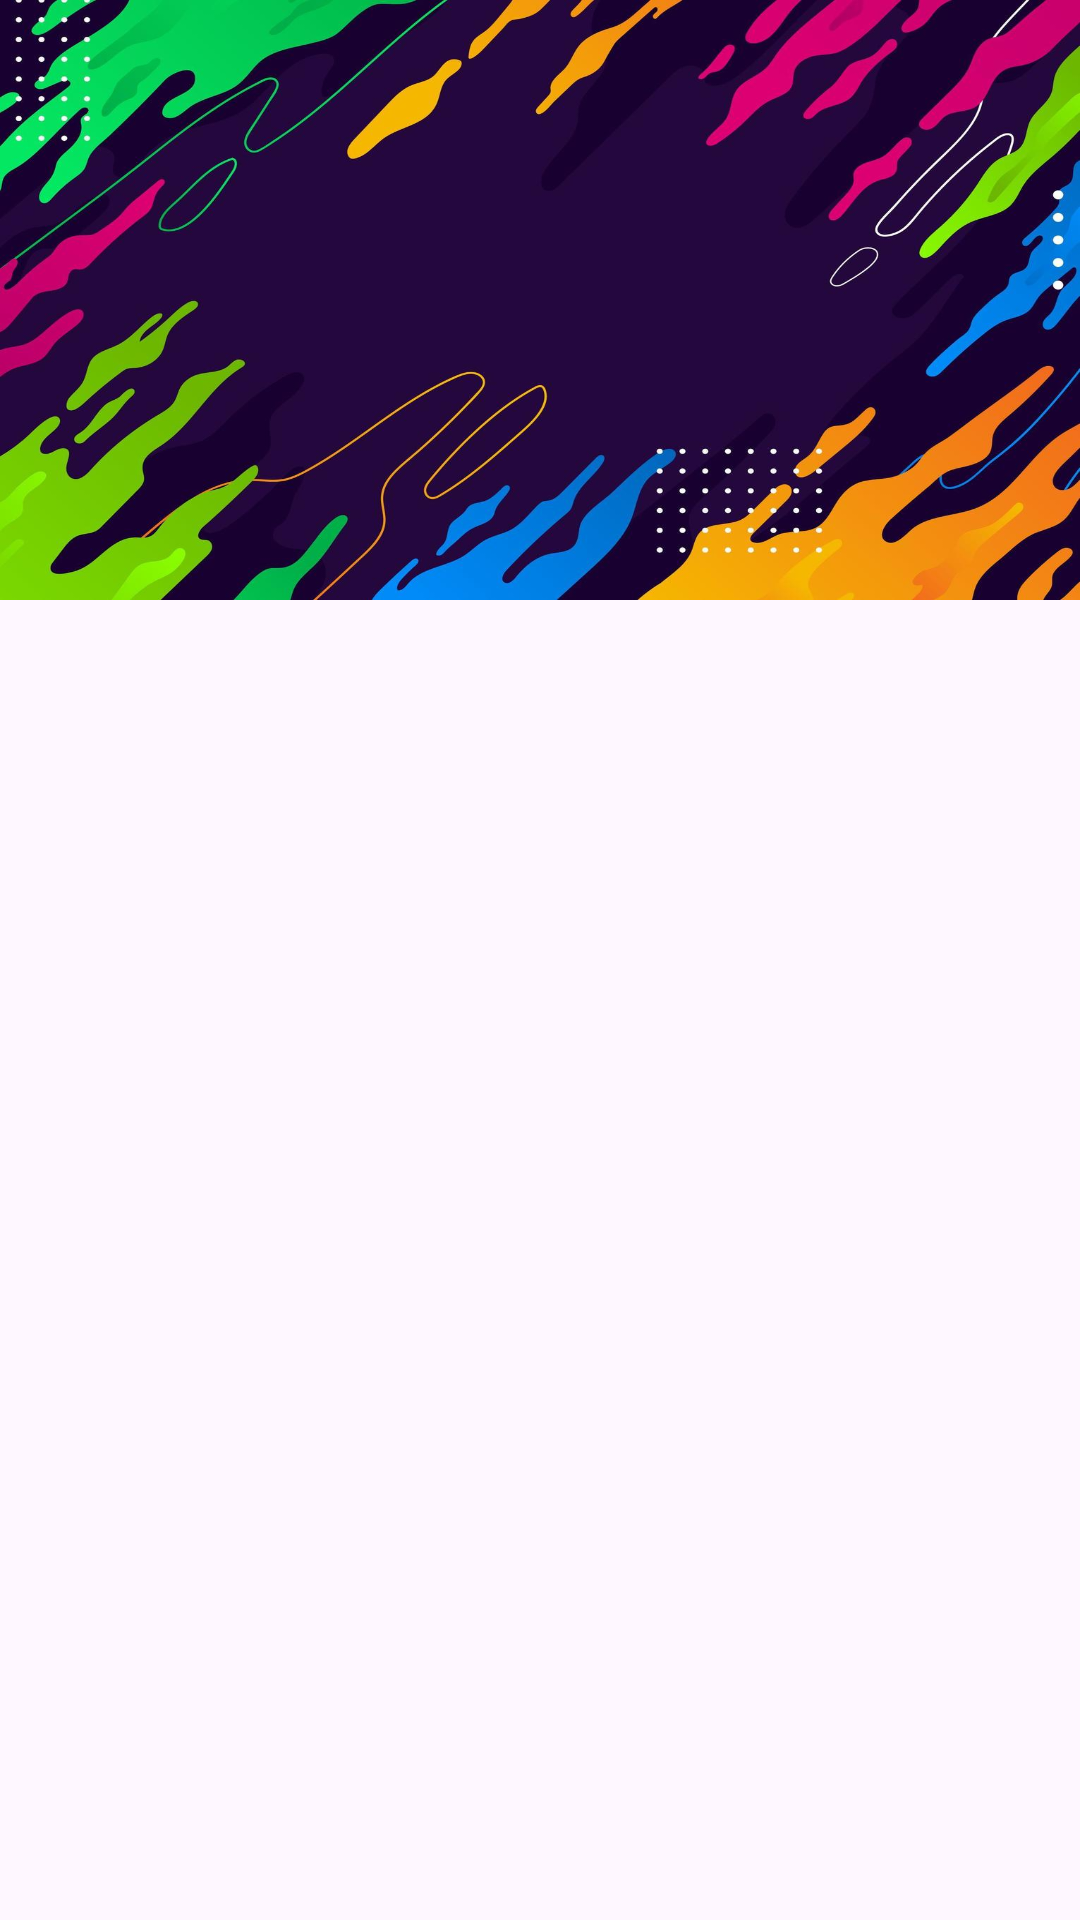

The Android layout XML behind this screen, and the referenced resources:
<!-- AndroidManifest.xml: application theme Theme.Chefood -->
<!-- res/layout/header.xml -->
<?xml version="1.0" encoding="utf-8"?>
<androidx.constraintlayout.widget.ConstraintLayout
    xmlns:android="http://schemas.android.com/apk/res/android"
    xmlns:app="http://schemas.android.com/apk/res-auto"
    android:layout_width="match_parent"
    android:layout_height="match_parent">
    <LinearLayout
        android:id="@+id/menu_header"
        android:layout_width="match_parent"
        android:layout_height="200dp"
        android:orientation="vertical"
        android:background="@drawable/fondo_menu"

        app:layout_constraintTop_toTopOf="parent"
        app:layout_constraintStart_toStartOf="parent"
        app:layout_constraintEnd_toEndOf="parent">

    </LinearLayout>
</androidx.constraintlayout.widget.ConstraintLayout>
<!-- resources referenced by this layout -->
<resources>
  <!-- drawable fondo_menu: jpg bitmap (drawable, 104980 bytes) -->
  <style name="Theme.Chefood" parent="Base.Theme.Chefood" />
  <style name="Base.Theme.Chefood" parent="Theme.Material3.DayNight.NoActionBar">
          
          
      </style>
</resources>
